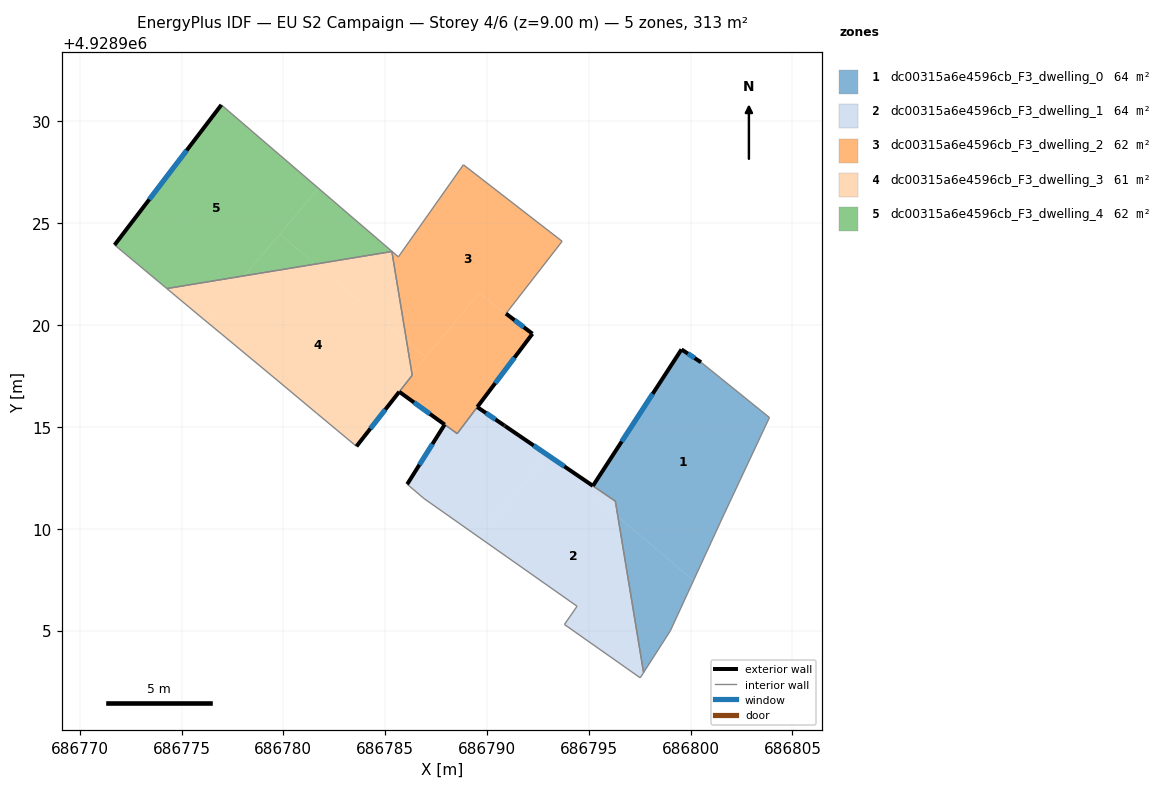
=== STOREY PLAN SPEC (per zone: floor XY polygon, exterior-wall plan segments, windows/doors) ===
zone 1: dc00315a6e4596cb_F3_dwelling_0  (63.6 m²)
  floor: (686803.87, 4928915.46) (686801.60, 4928910.64) (686800.14, 4928907.46) (686796.43, 4928910.60) (686796.30, 4928911.35) (686795.20, 4928912.11) (686799.55, 4928918.80) (686800.51, 4928918.17)
  floor: (686800.14, 4928907.46) (686799.00, 4928904.99) (686797.69, 4928902.94) (686796.43, 4928910.60)
  exterior wall: (686799.55, 4928918.80) – (686795.20, 4928912.11)  [8.0 m]
    window: (686798.14, 4928916.63) – (686796.62, 4928914.28)  [2.9 m²]
  exterior wall: (686800.51, 4928918.17) – (686799.55, 4928918.80)  [1.1 m]
    window: (686800.20, 4928918.38) – (686799.86, 4928918.60)  [0.4 m²]
  interior walls: 6
zone 2: dc00315a6e4596cb_F3_dwelling_1  (64.0 m²)
  floor: (686795.20, 4928912.10) (686795.00, 4928911.80) (686796.43, 4928910.60) (686797.69, 4928902.94) (686797.52, 4928902.68) (686793.80, 4928905.30) (686794.42, 4928906.19) (686789.60, 4928909.59) (686792.94, 4928913.54) (686792.99, 4928913.61)
  floor: (686796.30, 4928911.35) (686796.43, 4928910.60) (686795.00, 4928911.80) (686795.20, 4928912.10)
  floor: (686790.89, 4928915.04) (686792.99, 4928913.61) (686789.60, 4928909.59) (686786.90, 4928911.49) (686786.08, 4928912.19) (686787.92, 4928915.12) (686788.54, 4928914.67) (686789.52, 4928915.98) (686790.88, 4928915.05)
  exterior wall: (686787.92, 4928915.12) – (686786.08, 4928912.19)  [3.5 m]
    window: (686787.32, 4928914.16) – (686786.68, 4928913.14)  [1.3 m²]
  exterior wall: (686790.84, 4928915.07) – (686789.52, 4928915.98)  [1.6 m]
    window: (686790.41, 4928915.37) – (686789.95, 4928915.68)  [0.6 m²]
  exterior wall: (686790.89, 4928915.04) – (686790.84, 4928915.07)  [0.1 m]
  exterior wall: (686795.20, 4928912.10) – (686790.89, 4928915.04)  [5.2 m]
    window: (686793.80, 4928913.06) – (686792.29, 4928914.09)  [1.9 m²]
  interior walls: 10
zone 3: dc00315a6e4596cb_F3_dwelling_2  (62.2 m²)
  floor: (686792.23, 4928919.58) (686788.54, 4928914.67) (686785.69, 4928916.73) (686786.33, 4928917.54) (686786.31, 4928917.64) (686789.62, 4928921.56)
  floor: (686793.69, 4928924.12) (686790.93, 4928920.57) (686789.62, 4928921.56) (686786.98, 4928918.43) (686786.05, 4928919.21) (686785.33, 4928923.63) (686785.65, 4928923.35) (686788.84, 4928927.88)
  floor: (686786.98, 4928918.43) (686786.31, 4928917.64) (686786.05, 4928919.21)
  exterior wall: (686792.23, 4928919.58) – (686790.93, 4928920.57)  [1.6 m]
    window: (686791.81, 4928919.90) – (686791.35, 4928920.24)  [0.6 m²]
  exterior wall: (686789.52, 4928915.98) – (686792.23, 4928919.58)  [4.5 m]
    window: (686790.40, 4928917.15) – (686791.35, 4928918.41)  [1.6 m²]
  exterior wall: (686785.69, 4928916.73) – (686787.92, 4928915.12)  [2.8 m]
    window: (686786.42, 4928916.20) – (686787.20, 4928915.64)  [1.0 m²]
  interior walls: 9
zone 4: dc00315a6e4596cb_F3_dwelling_3  (61.3 m²)
  floor: (686786.05, 4928919.21) (686786.31, 4928917.64) (686785.60, 4928916.79) (686785.69, 4928916.73) (686783.59, 4928914.05) (686781.63, 4928915.68) (686779.74, 4928917.26) (686776.97, 4928919.56) (686776.21, 4928920.19) (686778.10, 4928922.42) (686781.57, 4928923.00)
  floor: (686786.31, 4928917.64) (686786.33, 4928917.54) (686785.69, 4928916.73) (686785.60, 4928916.80)
  floor: (686785.33, 4928923.61) (686786.05, 4928919.21) (686781.57, 4928923.00)
  floor: (686778.10, 4928922.42) (686776.21, 4928920.19) (686776.06, 4928920.31) (686774.28, 4928921.79)
  exterior wall: (686783.59, 4928914.05) – (686785.69, 4928916.73)  [3.4 m]
    window: (686784.27, 4928914.92) – (686785.01, 4928915.85)  [1.2 m²]
  interior walls: 8
zone 5: dc00315a6e4596cb_F3_dwelling_4  (61.9 m²)
  floor: (686785.33, 4928923.63) (686785.33, 4928923.61) (686781.57, 4928923.00) (686779.82, 4928924.47) (686781.72, 4928926.72)
  floor: (686781.72, 4928926.72) (686778.10, 4928922.42) (686774.28, 4928921.79) (686771.71, 4928923.94) (686776.95, 4928930.82)
  floor: (686781.57, 4928923.00) (686778.10, 4928922.42) (686779.82, 4928924.47)
  exterior wall: (686776.95, 4928930.82) – (686771.71, 4928923.94)  [8.6 m]
    window: (686775.25, 4928928.58) – (686773.42, 4928926.17)  [3.2 m²]
  interior walls: 4

=== DERIVED (storey summary) ===
Building: EU S2 Campaign
Storey: 4 of 6  (floor level z = 9.00 m)
Storey gross floor area: 313.0 m²
Zones on this storey: 5
  - dc00315a6e4596cb_F3_dwelling_0: floor 63.6 m²; exterior wall 9.1 m (27.4 m²); 2 window(s) 3.3 m²; WWR 12.2%
  - dc00315a6e4596cb_F3_dwelling_1: floor 64.0 m²; exterior wall 10.3 m (31.0 m²); 3 window(s) 3.8 m²; WWR 12.2%
  - dc00315a6e4596cb_F3_dwelling_2: floor 62.2 m²; exterior wall 8.9 m (26.7 m²); 3 window(s) 3.3 m²; WWR 12.2%
  - dc00315a6e4596cb_F3_dwelling_3: floor 61.3 m²; exterior wall 3.4 m (10.2 m²); 1 window(s) 1.2 m²; WWR 12.2%
  - dc00315a6e4596cb_F3_dwelling_4: floor 61.9 m²; exterior wall 8.6 m (25.9 m²); 1 window(s) 3.2 m²; WWR 12.2%
Zone adjacency (shared interzone walls):
  - dc00315a6e4596cb_F3_dwelling_0 ↔ dc00315a6e4596cb_F3_dwelling_1
  - dc00315a6e4596cb_F3_dwelling_1 ↔ dc00315a6e4596cb_F3_dwelling_2
  - dc00315a6e4596cb_F3_dwelling_2 ↔ dc00315a6e4596cb_F3_dwelling_3
  - dc00315a6e4596cb_F3_dwelling_2 ↔ dc00315a6e4596cb_F3_dwelling_4
  - dc00315a6e4596cb_F3_dwelling_3 ↔ dc00315a6e4596cb_F3_dwelling_4